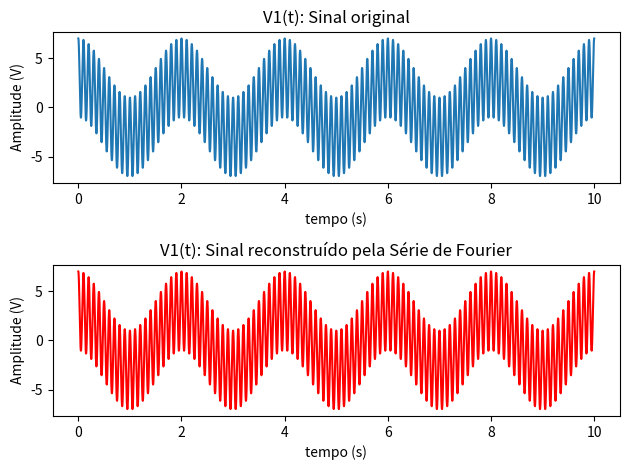

Reproduce this figure in Python.
import numpy as np
import matplotlib.pyplot as plt
from scipy import integrate

x = np.linspace(0,10,10000)
T0 = 1/5000


def v1(t):
	E0 = 8
	f0 = 100*1e3
	Em = 6
	fm = 5*1e3
	em = Em*np.cos(2*np.pi*fm*t)
	e0 = E0*np.cos(2*np.pi*f0*t)
	return 0.5*(em+e0)

def _cos(x,n_,w_):
	return v1(x)*np.cos(x*n_*w_)
	
def an(T,n=10):
	an=np.zeros(n)
	W = 2*np.pi/T

	for i in range(n):
		an[i]=(2/T)*(integrate.quad(_cos,0,T,args=(i,W))[0])
	return an

a_n = an(T0,21)		
	
def _sin(x,n_,w_):
	return v1(x)*np.sin(x*n_*w_)
	
def bn(T,n=10):
	bn=np.zeros(n)
	W = 2*np.pi/T

	for i in range(n):
		bn[i]=(2/T)*(integrate.quad(_sin,0,T,args=(i,W))[0])
	return bn	
	
b_n = bn(T0,21)


def rebuilt(an_coefs,bn_coefs,T,x):
	w0 = 2*np.pi/T
	N = len(an_coefs)
	f_sum = 0
	for n in range(N):
		f_sum += an_coefs[n]*np.cos(x*n*w0)
		f_sum += bn_coefs[n]*np.sin(x*n*w0)
	return f_sum
	
	
	
v1_rec = rebuilt(a_n,b_n,T0,x)

plt.subplot(211)
plt.title("V1(t): Sinal original")
plt.ylabel("Amplitude (V)")
plt.xlabel("tempo (s)")
plt.plot(x,v1(x))

plt.subplot(212)
plt.title("V1(t): Sinal reconstruído pela Série de Fourier")
plt.ylabel("Amplitude (V)")
plt.xlabel("tempo (s)")
plt.plot(x,v1_rec,'r')

plt.tight_layout()
plt.show()


	

